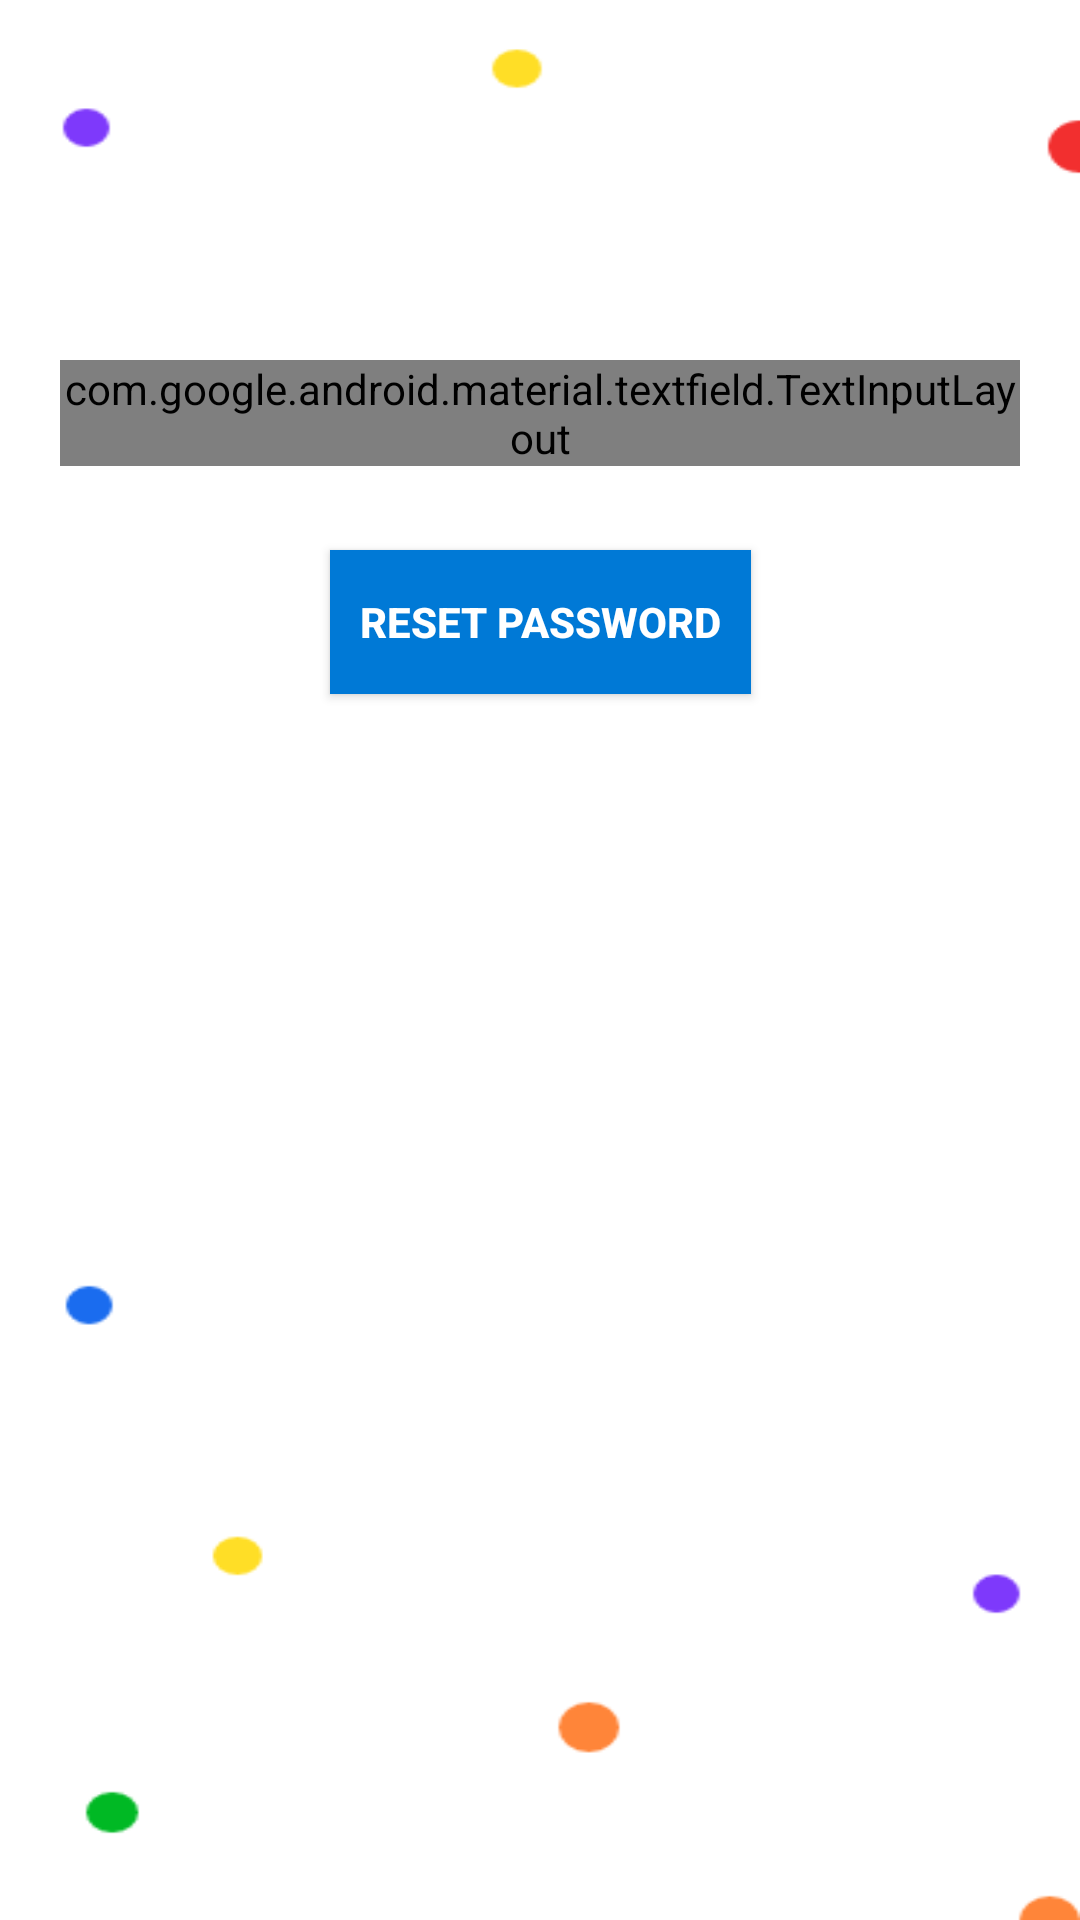

Produce the Android XML layout that renders to this screen, including the resource entries it uses.
<!-- AndroidManifest.xml: application theme AppTheme -->
<!-- res/layout/activity_reset_password.xml -->
<?xml version="1.0" encoding="utf-8"?>
<layout xmlns:android="http://schemas.android.com/apk/res/android"
    xmlns:app="http://schemas.android.com/apk/res-auto"
    xmlns:tools="http://schemas.android.com/tools"
    android:theme="@style/Theme.MaterialComponents.DayNight.DarkActionBar">

    <androidx.constraintlayout.widget.ConstraintLayout
        android:layout_width="match_parent"
        android:layout_height="match_parent"
        android:background="@drawable/auth_bg"
        tools:context=".ui.auth.ResetPassword">

        <com.google.android.material.textfield.TextInputLayout
            android:id="@+id/textInputLayout"
            style="@style/Widget.MaterialComponents.TextInputLayout.OutlinedBox"
            android:layout_width="0dp"
            android:layout_height="wrap_content"
            android:layout_marginStart="20dp"
            android:layout_marginTop="120dp"
            android:layout_marginEnd="20dp"
            android:hint="@string/id"
            android:orientation="horizontal"
            android:textColorHint="@color/grey"
            app:boxStrokeWidth="4px"
            app:boxStrokeWidthFocused="2px"
            app:layout_constraintEnd_toEndOf="parent"
            app:layout_constraintHorizontal_bias="0.312"
            app:layout_constraintStart_toStartOf="parent"
            app:layout_constraintTop_toTopOf="parent">

            <com.google.android.material.textfield.TextInputEditText
                android:id="@+id/reset_password_id"
                android:layout_width="match_parent"
                android:layout_height="wrap_content"
                android:inputType="textEmailAddress"
                android:paddingTop="12dp"
                android:paddingBottom="12dp"
                android:textColor="@color/black" />
        </com.google.android.material.textfield.TextInputLayout>

        <Button
            android:id="@+id/btn_reset_password"
            android:layout_width="wrap_content"
            android:layout_height="wrap_content"
            android:layout_below="@+id/textInputLayout"
            android:layout_centerHorizontal="true"
            android:layout_marginTop="28dp"
            android:background="#0079d6"
            android:gravity="center"
            android:padding="10dp"
            android:text="Reset Password"
            android:textColor="#fff"
            android:textStyle="bold"
            app:layout_constraintEnd_toEndOf="parent"
            app:layout_constraintStart_toStartOf="parent"
            app:layout_constraintTop_toBottomOf="@+id/textInputLayout" />

        <ProgressBar
            android:id="@+id/reset_password_progress_bar"
            android:layout_width="70dp"
            android:layout_height="70dp"
            android:layout_centerInParent="true"
            android:elevation="5dp"
            android:theme="@style/AppTheme_WhiteAccent"
            android:visibility="gone"
            app:layout_constraintBottom_toBottomOf="parent"
            app:layout_constraintEnd_toEndOf="parent"
            app:layout_constraintStart_toStartOf="parent"
            app:layout_constraintTop_toTopOf="parent" />
    </androidx.constraintlayout.widget.ConstraintLayout>
</layout>
<!-- resources referenced by this layout -->
<resources>
  <color name="black">#000000</color>
  <color name="grey">#A6000000</color>
  <!-- drawable auth_bg: png bitmap (drawable, 11231 bytes) -->
  <string name="id">Email Id</string>
  <style name="AppTheme_WhiteAccent">
          <item name="colorAccent">#428ed9</item> 
      </style>
  <style name="AppTheme" parent="Theme.AppCompat.Light.DarkActionBar">
          
          <item name="colorPrimary">@color/colorPrimary</item>
          <item name="colorPrimaryDark">@color/colorPrimaryDark</item>
          <item name="colorAccent">@color/colorAccent</item>
  
  
      </style>
  <color name="colorPrimary">#1565c0</color>
  <color name="colorPrimaryDark">#1565c0</color>
  <color name="colorAccent">#18a3fe</color>
</resources>
